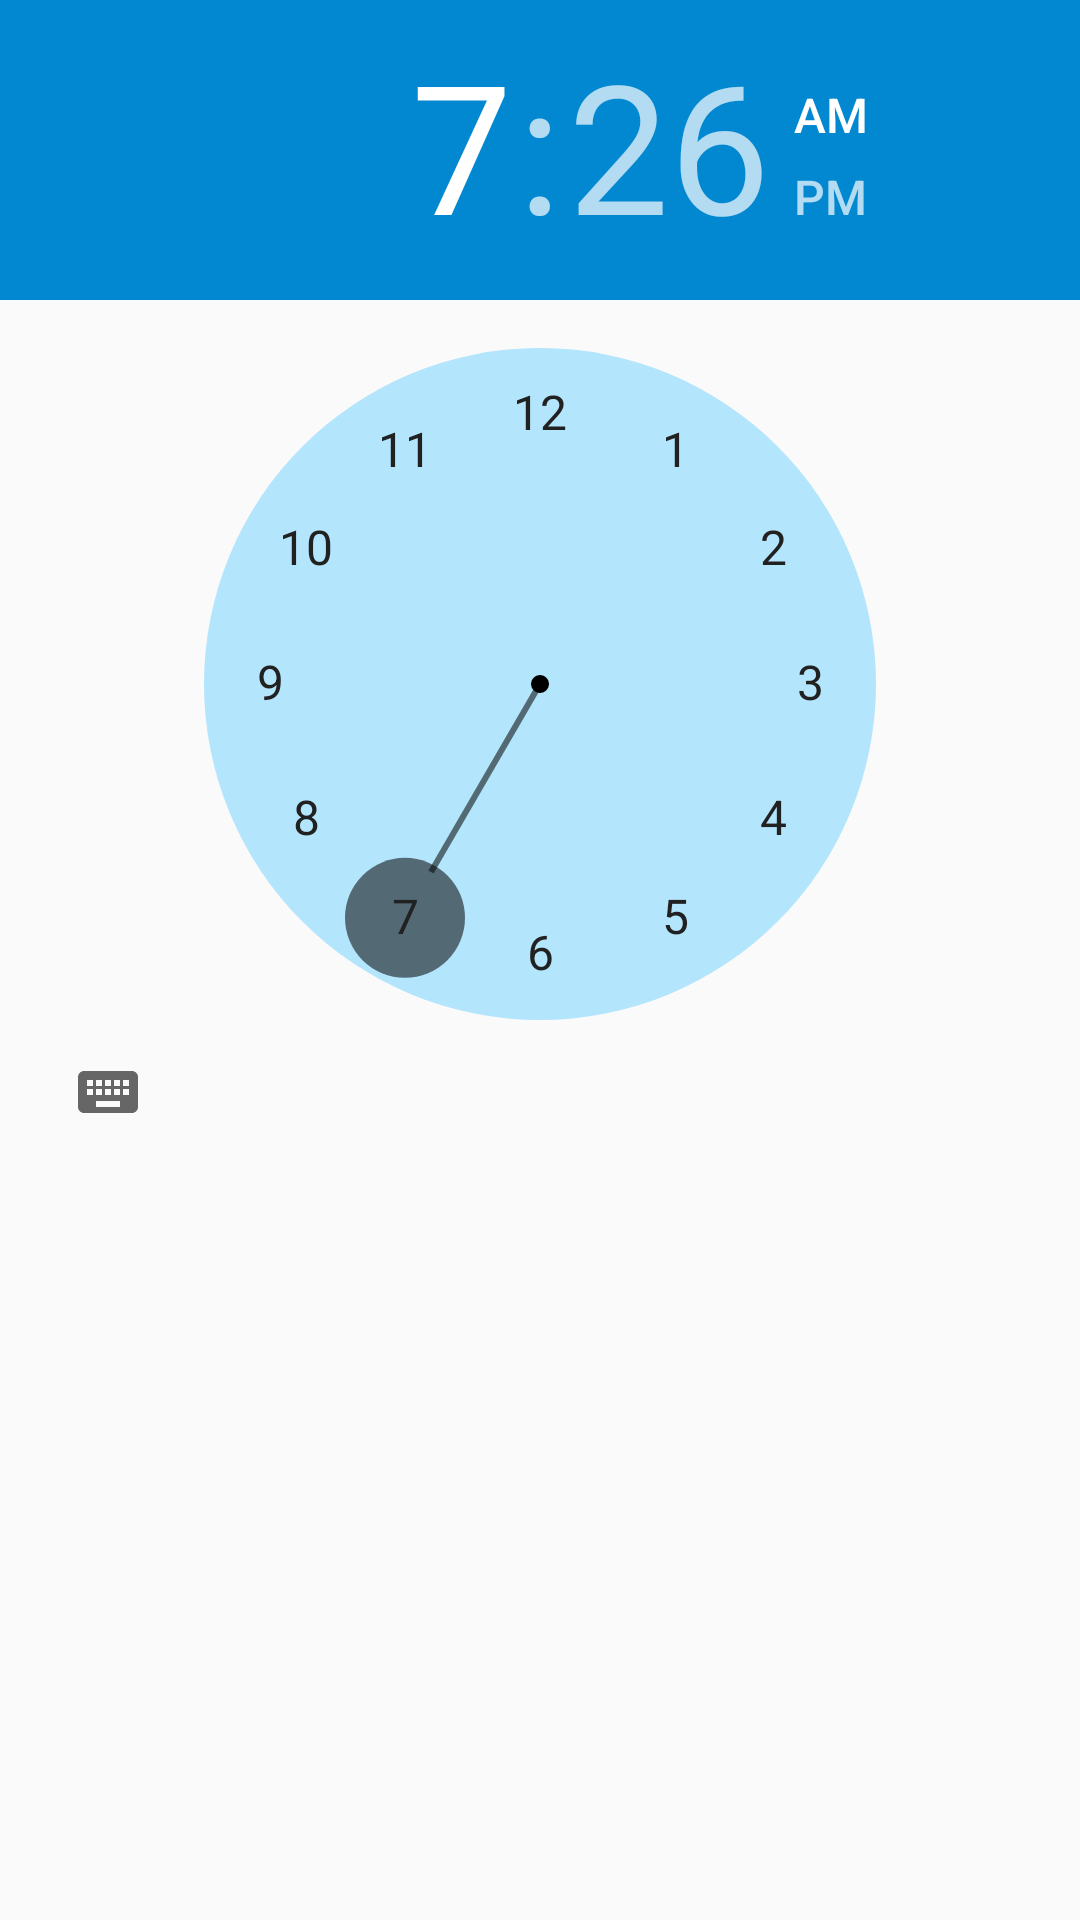

Here is an Android app screen rendered from its layout file. Give the layout XML and the strings, colors and styles it references.
<!-- AndroidManifest.xml: application theme AppTheme -->
<!-- res/layout/timer_fragment.xml -->
<?xml version="1.0" encoding="utf-8"?>
<androidx.coordinatorlayout.widget.CoordinatorLayout xmlns:android="http://schemas.android.com/apk/res/android"
    xmlns:app="http://schemas.android.com/apk/res-auto"
    xmlns:tools="http://schemas.android.com/tools"
    android:layout_width="match_parent"
    android:layout_height="match_parent">

    <androidx.constraintlayout.widget.ConstraintLayout
        android:layout_width="match_parent"
        android:layout_height="match_parent"
        app:layout_behavior="@string/appbar_scrolling_view_behavior"
        tools:context=".view.MainActivity"
        tools:showIn="@layout/activity_main">

        <TimePicker
            android:id="@+id/time_picker"
            style="@style/timePickerStyle"
            android:layout_width="wrap_content"
            android:layout_height="wrap_content"
            android:timePickerMode="clock"
            app:layout_constraintStart_toStartOf="parent"
            app:layout_constraintTop_toTopOf="parent" />


        <LinearLayout
            android:layout_width="wrap_content"
            android:layout_height="wrap_content"
            android:layout_marginTop="@dimen/activity_horizontal_margin"
            android:orientation="vertical"
            app:layout_constraintLeft_toRightOf="@id/time_picker"
            app:layout_constraintRight_toLeftOf="@id/time_picker"
            app:layout_constraintTop_toBottomOf="@id/time_picker">

            <Button
                android:id="@+id/start_time_button"
                android:layout_width="wrap_content"
                android:layout_height="wrap_content"
                android:text="@string/start_timer_button" />

            <TextView
                android:id="@+id/time_difference_hours"
                android:layout_width="wrap_content"
                android:layout_height="wrap_content"
                android:layout_gravity="center"
                android:hint="@string/default_time_hint"
                android:textSize="@dimen/time_text_size"
                android:textStyle="bold" />

        </LinearLayout>
    </androidx.constraintlayout.widget.ConstraintLayout>
</androidx.coordinatorlayout.widget.CoordinatorLayout>
<!-- res/layout/activity_main.xml (included above) -->
<?xml version="1.0" encoding="utf-8"?>
<androidx.coordinatorlayout.widget.CoordinatorLayout xmlns:android="http://schemas.android.com/apk/res/android"
    xmlns:app="http://schemas.android.com/apk/res-auto"
    xmlns:tools="http://schemas.android.com/tools"
    android:layout_width="match_parent"
    android:layout_height="match_parent"
    tools:context=".view.MainActivity">

    <com.google.android.material.appbar.AppBarLayout
        android:layout_width="match_parent"
        android:layout_height="wrap_content"
        android:theme="@style/AppTheme.AppBarOverlay">

        <androidx.appcompat.widget.Toolbar
            android:id="@+id/toolbar"
            android:layout_width="match_parent"
            android:layout_height="?attr/actionBarSize"
            android:background="?attr/colorPrimary"
            app:popupTheme="@style/AppTheme.PopupOverlay" />

        <com.google.android.material.tabs.TabLayout
            android:id="@+id/tabs"
            android:layout_width="match_parent"
            android:layout_height="wrap_content">

            <com.google.android.material.tabs.TabItem
                android:id="@+id/tabItem"
                android:layout_width="wrap_content"
                android:layout_height="wrap_content"
                android:icon="@drawable/ic_timer_black_24dp"
                android:text="@string/title_home" />

            <com.google.android.material.tabs.TabItem
                android:id="@+id/tabItem2"
                android:layout_width="wrap_content"
                android:layout_height="wrap_content"
                android:icon="@drawable/ic_format_list_numbered_black_24dp"
                android:text="@string/title_tasks" />

        </com.google.android.material.tabs.TabLayout>

    </com.google.android.material.appbar.AppBarLayout>

    <androidx.viewpager.widget.ViewPager
        android:id="@+id/container"
        android:layout_width="match_parent"
        android:layout_height="match_parent"
        app:layout_behavior="@string/appbar_scrolling_view_behavior" />
</androidx.coordinatorlayout.widget.CoordinatorLayout>
<!-- resources referenced by this layout -->
<resources>
  <dimen name="activity_horizontal_margin">16dp</dimen>
  <dimen name="time_text_size">30sp</dimen>
  <string name="default_time_hint">00:00</string>
  <string name="start_timer_button">Start Timer</string>
  <string name="title_home">Timer</string>
  <string name="title_tasks">Tasks</string>
  <style name="AppTheme.AppBarOverlay" parent="ThemeOverlay.AppCompat.Dark.ActionBar" />
  <style name="AppTheme.PopupOverlay" parent="ThemeOverlay.AppCompat.Light" />
  <style name="timePickerStyle" parent="@android:style/Widget.Material.Light.TimePicker">
          <item name="android:numbersTextColor">@color/primary_text</item>
          <item name="android:numbersBackgroundColor">@color/primary_light</item>
          <item name="android:numbersSelectorColor">#88000000</item>
          <item name="android:headerBackground">@color/colorPrimaryDark</item>
      </style>
  <style name="AppTheme" parent="Theme.AppCompat.Light.DarkActionBar">
          
          <item name="colorPrimary">@color/colorPrimary</item>
          <item name="colorPrimaryDark">@color/colorPrimaryDark</item>
          <item name="colorAccent">@color/colorAccent</item>
          <item name="android:textColor">@color/primary_text</item>
          <item name="android:icon">@color/icons</item>
          <item name="android:timePickerDialogTheme">@style/timePickerStyle</item>
      </style>
  <color name="primary_text">#212121</color>
  <color name="primary_light">#B3E5FC</color>
  <color name="colorPrimaryDark">#0288D1</color>
  <color name="colorPrimary">#03A9F4</color>
  <color name="colorAccent">#FF5252</color>
  <color name="icons">#FFFFFF</color>
</resources>
